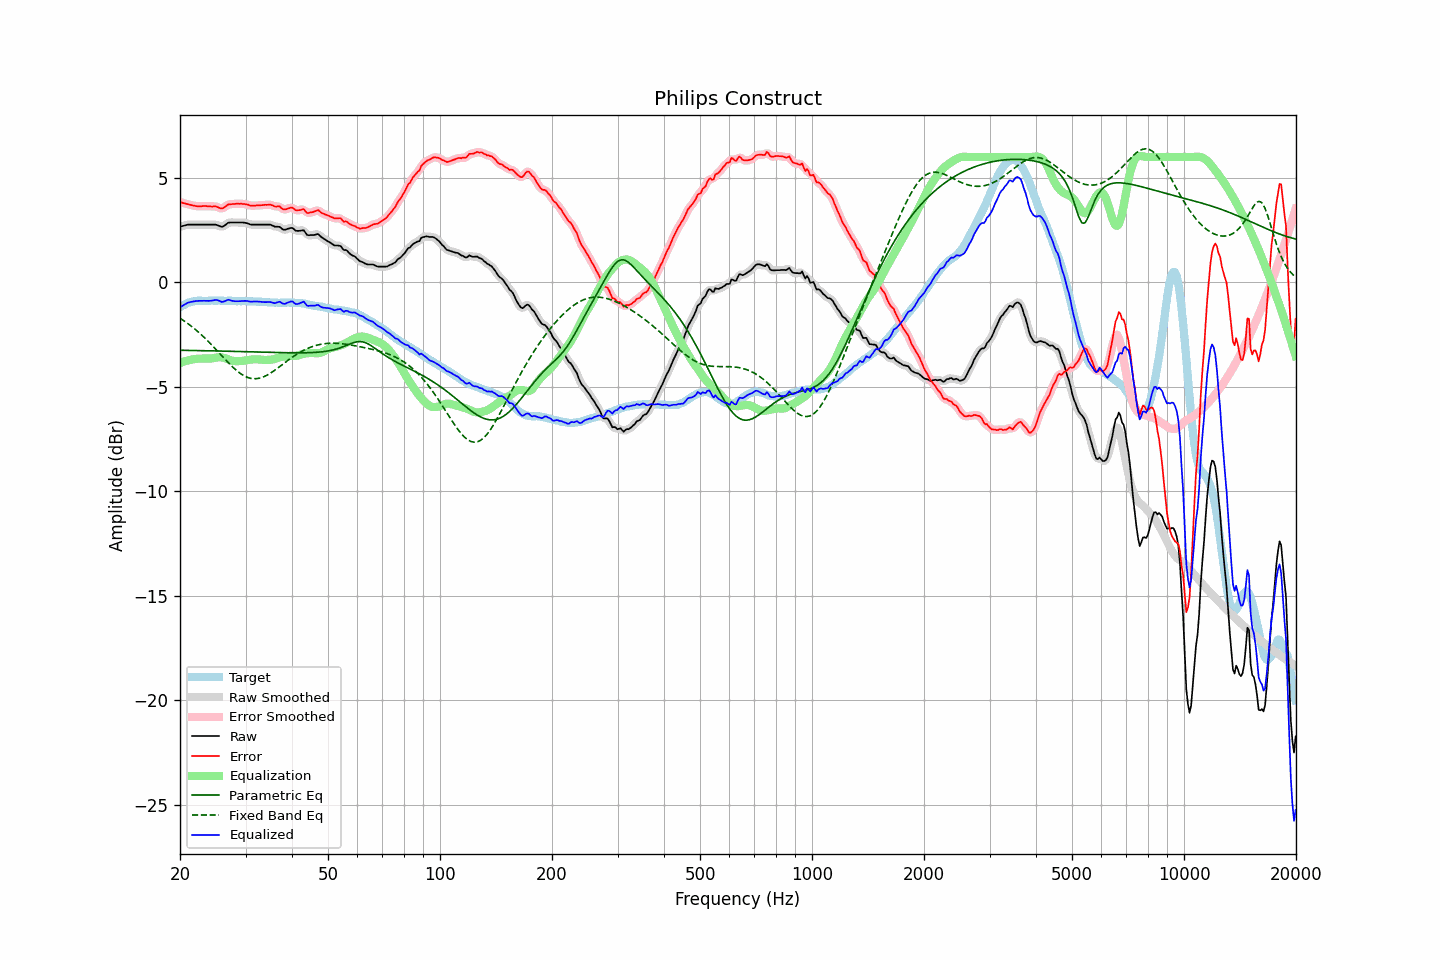

The table this chart was drawn from, first rows:
frequency, raw, error, smoothed, error_smoothed, equalization, parametric_eq, fixed_band_eq, equalized_raw, equalized_smoothed, target
20.00, 2.67, 3.85, 2.66, 3.85, -3.86, -3.25, -1.71, -1.19, -1.20, -1.19
20.20, 2.69, 3.83, 2.69, 3.83, -3.83, -3.25, -1.76, -1.14, -1.14, -1.14
20.40, 2.71, 3.80, 2.71, 3.80, -3.80, -3.25, -1.81, -1.10, -1.09, -1.09
20.61, 2.72, 3.79, 2.73, 3.78, -3.78, -3.25, -1.87, -1.05, -1.05, -1.06
20.81, 2.75, 3.76, 2.75, 3.76, -3.75, -3.25, -1.92, -1.01, -1.01, -1.01
21.02, 2.77, 3.74, 2.76, 3.74, -3.73, -3.25, -1.98, -0.97, -0.97, -0.97
21.23, 2.77, 3.72, 2.77, 3.72, -3.71, -3.25, -2.03, -0.95, -0.95, -0.95
21.44, 2.77, 3.70, 2.77, 3.70, -3.70, -3.26, -2.09, -0.93, -0.93, -0.93
21.66, 2.77, 3.68, 2.77, 3.68, -3.68, -3.26, -2.15, -0.91, -0.91, -0.91
21.87, 2.77, 3.67, 2.77, 3.66, -3.67, -3.26, -2.22, -0.90, -0.90, -0.90
22.09, 2.77, 3.65, 2.77, 3.65, -3.66, -3.26, -2.28, -0.89, -0.89, -0.88
22.31, 2.77, 3.64, 2.77, 3.64, -3.65, -3.26, -2.35, -0.89, -0.89, -0.88
22.54, 2.77, 3.64, 2.77, 3.64, -3.65, -3.26, -2.41, -0.88, -0.88, -0.88
22.76, 2.77, 3.64, 2.77, 3.64, -3.65, -3.26, -2.48, -0.88, -0.88, -0.88
22.99, 2.77, 3.65, 2.77, 3.65, -3.64, -3.27, -2.55, -0.88, -0.88, -0.89
23.22, 2.77, 3.65, 2.77, 3.65, -3.64, -3.27, -2.63, -0.88, -0.88, -0.89
23.45, 2.77, 3.65, 2.77, 3.65, -3.65, -3.27, -2.70, -0.88, -0.88, -0.89
23.69, 2.77, 3.64, 2.77, 3.65, -3.65, -3.27, -2.78, -0.88, -0.88, -0.88
23.92, 2.77, 3.65, 2.77, 3.64, -3.65, -3.27, -2.86, -0.88, -0.88, -0.88
24.16, 2.77, 3.64, 2.77, 3.64, -3.65, -3.27, -2.93, -0.88, -0.88, -0.87
24.40, 2.77, 3.63, 2.77, 3.64, -3.63, -3.28, -3.01, -0.87, -0.87, -0.86
24.65, 2.77, 3.64, 2.77, 3.64, -3.62, -3.28, -3.09, -0.85, -0.85, -0.87
24.89, 2.77, 3.64, 2.76, 3.63, -3.60, -3.28, -3.18, -0.84, -0.84, -0.87
25.14, 2.74, 3.62, 2.74, 3.61, -3.59, -3.28, -3.26, -0.84, -0.85, -0.87
25.39, 2.71, 3.58, 2.71, 3.58, -3.58, -3.28, -3.34, -0.87, -0.87, -0.87
25.65, 2.69, 3.55, 2.68, 3.55, -3.58, -3.28, -3.43, -0.90, -0.90, -0.87
25.91, 2.66, 3.53, 2.67, 3.54, -3.59, -3.29, -3.51, -0.94, -0.92, -0.88
26.16, 2.69, 3.57, 2.69, 3.57, -3.61, -3.29, -3.59, -0.92, -0.92, -0.88
26.43, 2.73, 3.61, 2.74, 3.62, -3.63, -3.29, -3.67, -0.89, -0.89, -0.88
26.69, 2.80, 3.68, 2.80, 3.67, -3.65, -3.29, -3.76, -0.86, -0.86, -0.88
26.96, 2.85, 3.73, 2.84, 3.72, -3.68, -3.29, -3.84, -0.83, -0.84, -0.87
27.23, 2.87, 3.74, 2.86, 3.74, -3.71, -3.29, -3.91, -0.85, -0.85, -0.87
27.50, 2.87, 3.74, 2.87, 3.75, -3.74, -3.30, -3.99, -0.87, -0.87, -0.88
27.77, 2.87, 3.75, 2.87, 3.75, -3.76, -3.30, -4.06, -0.89, -0.89, -0.89
28.05, 2.87, 3.75, 2.87, 3.76, -3.77, -3.30, -4.14, -0.90, -0.90, -0.89
28.33, 2.87, 3.76, 2.87, 3.76, -3.77, -3.30, -4.20, -0.90, -0.90, -0.90
28.62, 2.87, 3.77, 2.87, 3.76, -3.77, -3.30, -4.27, -0.90, -0.90, -0.90
28.90, 2.87, 3.76, 2.87, 3.76, -3.77, -3.31, -4.32, -0.90, -0.90, -0.89
29.19, 2.87, 3.77, 2.87, 3.76, -3.76, -3.31, -4.38, -0.89, -0.89, -0.90
29.48, 2.87, 3.75, 2.86, 3.76, -3.75, -3.31, -4.43, -0.89, -0.89, -0.89
29.78, 2.86, 3.75, 2.86, 3.75, -3.74, -3.31, -4.47, -0.89, -0.88, -0.90
30.08, 2.85, 3.74, 2.84, 3.74, -3.73, -3.31, -4.51, -0.88, -0.89, -0.89
30.38, 2.83, 3.73, 2.82, 3.72, -3.72, -3.32, -4.54, -0.89, -0.90, -0.90
30.68, 2.80, 3.70, 2.80, 3.70, -3.70, -3.32, -4.57, -0.91, -0.91, -0.90
30.99, 2.77, 3.67, 2.78, 3.68, -3.69, -3.32, -4.59, -0.93, -0.92, -0.91
31.30, 2.77, 3.67, 2.76, 3.67, -3.68, -3.32, -4.60, -0.92, -0.92, -0.91
31.61, 2.77, 3.68, 2.76, 3.67, -3.68, -3.33, -4.61, -0.91, -0.92, -0.91
31.93, 2.77, 3.68, 2.77, 3.68, -3.68, -3.33, -4.61, -0.91, -0.91, -0.91
32.24, 2.77, 3.69, 2.77, 3.68, -3.68, -3.33, -4.60, -0.91, -0.91, -0.92
32.57, 2.77, 3.68, 2.77, 3.69, -3.68, -3.33, -4.59, -0.92, -0.92, -0.92
32.89, 2.77, 3.69, 2.77, 3.69, -3.69, -3.33, -4.57, -0.93, -0.93, -0.92
33.22, 2.77, 3.70, 2.77, 3.70, -3.70, -3.34, -4.55, -0.94, -0.94, -0.93
33.55, 2.77, 3.70, 2.77, 3.70, -3.71, -3.34, -4.52, -0.94, -0.94, -0.94
33.89, 2.77, 3.71, 2.77, 3.71, -3.71, -3.34, -4.48, -0.94, -0.94, -0.95
34.23, 2.77, 3.71, 2.77, 3.72, -3.71, -3.34, -4.44, -0.94, -0.94, -0.94
34.57, 2.77, 3.72, 2.77, 3.72, -3.71, -3.34, -4.40, -0.94, -0.94, -0.95
34.92, 2.77, 3.72, 2.76, 3.71, -3.70, -3.35, -4.36, -0.94, -0.94, -0.96
35.27, 2.74, 3.70, 2.73, 3.70, -3.69, -3.35, -4.31, -0.96, -0.96, -0.96
35.62, 2.71, 3.67, 2.70, 3.67, -3.68, -3.35, -4.25, -0.98, -0.98, -0.96
35.97, 2.67, 3.63, 2.68, 3.64, -3.66, -3.35, -4.20, -1.00, -0.98, -0.97
... 635 more rows
